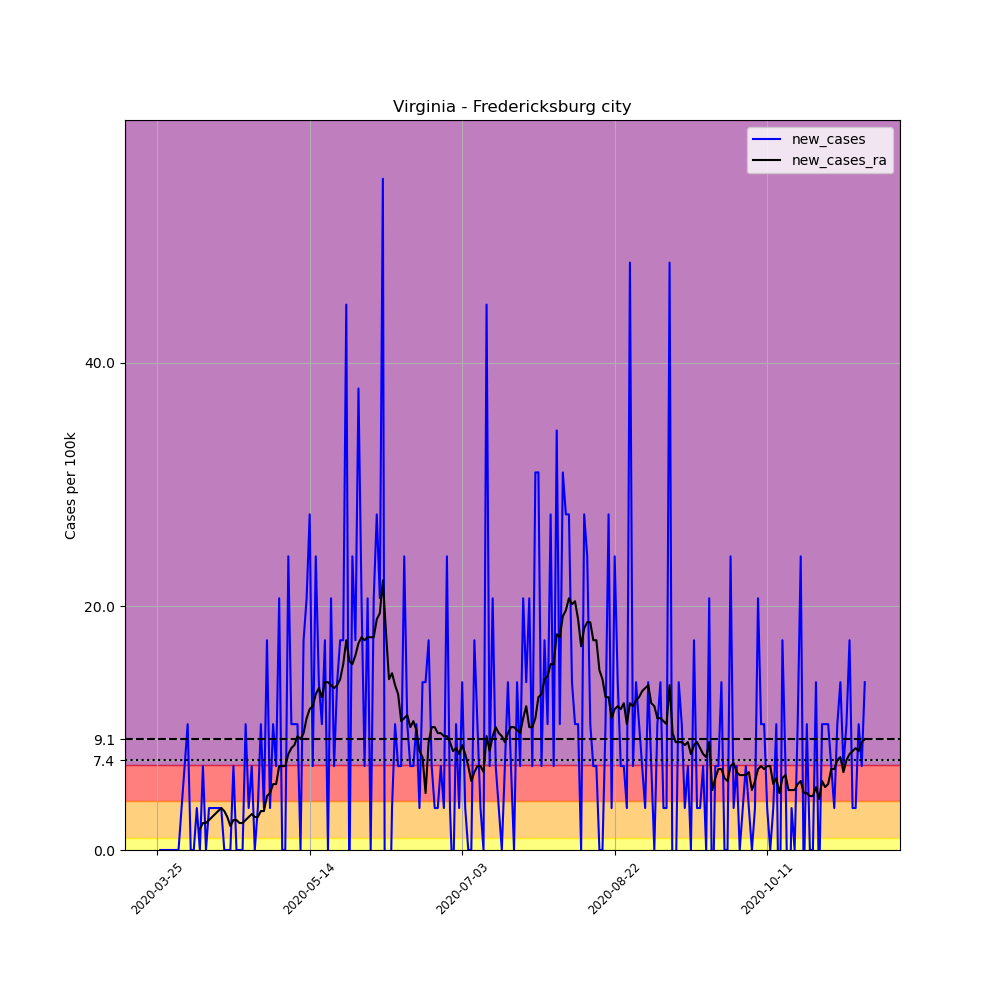

Source data for this figure (header and first rows):
, date, county, state, fips, cases, deaths, COUNTY, STNAME, CTYNAME, POPESTIMATE2019, per_100k, new_cases, new_cases_ra
356648, 2020-03-25, Fredericksburg city, Virginia, 51630, 1, 0, 630, Virginia, Fredericksburg city, 29036, 3.444, , 
356649, 2020-03-26, Fredericksburg city, Virginia, 51630, 1, 0, 630, Virginia, Fredericksburg city, 29036, 3.444, 0.0, 
356650, 2020-03-27, Fredericksburg city, Virginia, 51630, 1, 0, 630, Virginia, Fredericksburg city, 29036, 3.444, 0.0, 
356651, 2020-03-28, Fredericksburg city, Virginia, 51630, 1, 0, 630, Virginia, Fredericksburg city, 29036, 3.444, 0.0, 
356652, 2020-03-29, Fredericksburg city, Virginia, 51630, 1, 0, 630, Virginia, Fredericksburg city, 29036, 3.444, 0.0, 
356653, 2020-03-30, Fredericksburg city, Virginia, 51630, 1, 0, 630, Virginia, Fredericksburg city, 29036, 3.444, 0.0, 
356654, 2020-03-31, Fredericksburg city, Virginia, 51630, 1, 0, 630, Virginia, Fredericksburg city, 29036, 3.444, 0.0, 
356655, 2020-04-01, Fredericksburg city, Virginia, 51630, 1, 0, 630, Virginia, Fredericksburg city, 29036, 3.444, 0.0, 
356656, 2020-04-02, Fredericksburg city, Virginia, 51630, 2, 0, 630, Virginia, Fredericksburg city, 29036, 6.888, 3.444, 
356657, 2020-04-03, Fredericksburg city, Virginia, 51630, 4, 0, 630, Virginia, Fredericksburg city, 29036, 13.78, 6.888, 
356658, 2020-04-04, Fredericksburg city, Virginia, 51630, 7, 0, 630, Virginia, Fredericksburg city, 29036, 24.11, 10.33, 
356659, 2020-04-05, Fredericksburg city, Virginia, 51630, 7, 0, 630, Virginia, Fredericksburg city, 29036, 24.11, 0.0, 
356660, 2020-04-06, Fredericksburg city, Virginia, 51630, 7, 0, 630, Virginia, Fredericksburg city, 29036, 24.11, 0.0, 
356661, 2020-04-07, Fredericksburg city, Virginia, 51630, 8, 0, 630, Virginia, Fredericksburg city, 29036, 27.55, 3.444, 
356662, 2020-04-08, Fredericksburg city, Virginia, 51630, 8, 0, 630, Virginia, Fredericksburg city, 29036, 27.55, 0.0, 1.722
356663, 2020-04-09, Fredericksburg city, Virginia, 51630, 10, 0, 630, Virginia, Fredericksburg city, 29036, 34.44, 6.888, 2.214
356664, 2020-04-10, Fredericksburg city, Virginia, 51630, 10, 0, 630, Virginia, Fredericksburg city, 29036, 34.44, 0.0, 2.214
356665, 2020-04-11, Fredericksburg city, Virginia, 51630, 11, 0, 630, Virginia, Fredericksburg city, 29036, 37.88, 3.444, 2.46
356666, 2020-04-12, Fredericksburg city, Virginia, 51630, 12, 0, 630, Virginia, Fredericksburg city, 29036, 41.33, 3.444, 2.706
356667, 2020-04-13, Fredericksburg city, Virginia, 51630, 13, 0, 630, Virginia, Fredericksburg city, 29036, 44.77, 3.444, 2.952
356668, 2020-04-14, Fredericksburg city, Virginia, 51630, 14, 0, 630, Virginia, Fredericksburg city, 29036, 48.22, 3.444, 3.198
356669, 2020-04-15, Fredericksburg city, Virginia, 51630, 15, 0, 630, Virginia, Fredericksburg city, 29036, 51.66, 3.444, 3.444
356670, 2020-04-16, Fredericksburg city, Virginia, 51630, 15, 0, 630, Virginia, Fredericksburg city, 29036, 51.66, 0.0, 3.198
356671, 2020-04-17, Fredericksburg city, Virginia, 51630, 15, 0, 630, Virginia, Fredericksburg city, 29036, 51.66, 0.0, 2.706
356672, 2020-04-18, Fredericksburg city, Virginia, 51630, 15, 0, 630, Virginia, Fredericksburg city, 29036, 51.66, 0.0, 1.968
356673, 2020-04-19, Fredericksburg city, Virginia, 51630, 17, 0, 630, Virginia, Fredericksburg city, 29036, 58.55, 6.888, 2.46
356674, 2020-04-20, Fredericksburg city, Virginia, 51630, 17, 0, 630, Virginia, Fredericksburg city, 29036, 58.55, 0.0, 2.46
356675, 2020-04-21, Fredericksburg city, Virginia, 51630, 17, 0, 630, Virginia, Fredericksburg city, 29036, 58.55, 0.0, 2.214
356676, 2020-04-22, Fredericksburg city, Virginia, 51630, 17, 0, 630, Virginia, Fredericksburg city, 29036, 58.55, 0.0, 2.214
356677, 2020-04-23, Fredericksburg city, Virginia, 51630, 20, 0, 630, Virginia, Fredericksburg city, 29036, 68.88, 10.33, 2.46
356678, 2020-04-24, Fredericksburg city, Virginia, 51630, 21, 0, 630, Virginia, Fredericksburg city, 29036, 72.32, 3.444, 2.706
356679, 2020-04-25, Fredericksburg city, Virginia, 51630, 23, 0, 630, Virginia, Fredericksburg city, 29036, 79.21, 6.888, 2.952
356680, 2020-04-26, Fredericksburg city, Virginia, 51630, 23, 0, 630, Virginia, Fredericksburg city, 29036, 79.21, 0.0, 2.706
356681, 2020-04-27, Fredericksburg city, Virginia, 51630, 24, 0, 630, Virginia, Fredericksburg city, 29036, 82.66, 3.444, 2.706
356682, 2020-04-28, Fredericksburg city, Virginia, 51630, 27, 0, 630, Virginia, Fredericksburg city, 29036, 92.99, 10.33, 3.198
356683, 2020-04-29, Fredericksburg city, Virginia, 51630, 28, 0, 630, Virginia, Fredericksburg city, 29036, 96.43, 3.444, 3.198
356684, 2020-04-30, Fredericksburg city, Virginia, 51630, 33, 0, 630, Virginia, Fredericksburg city, 29036, 113.7, 17.22, 4.428
356685, 2020-05-01, Fredericksburg city, Virginia, 51630, 34, 0, 630, Virginia, Fredericksburg city, 29036, 117.1, 3.444, 4.674
356686, 2020-05-02, Fredericksburg city, Virginia, 51630, 37, 0, 630, Virginia, Fredericksburg city, 29036, 127.4, 10.33, 5.412
356687, 2020-05-03, Fredericksburg city, Virginia, 51630, 39, 0, 630, Virginia, Fredericksburg city, 29036, 134.3, 6.888, 5.412
356688, 2020-05-04, Fredericksburg city, Virginia, 51630, 45, 0, 630, Virginia, Fredericksburg city, 29036, 155, 20.66, 6.888
356689, 2020-05-05, Fredericksburg city, Virginia, 51630, 45, 0, 630, Virginia, Fredericksburg city, 29036, 155, 0.0, 6.888
356690, 2020-05-06, Fredericksburg city, Virginia, 51630, 45, 0, 630, Virginia, Fredericksburg city, 29036, 155, 0.0, 6.888
356691, 2020-05-07, Fredericksburg city, Virginia, 51630, 52, 0, 630, Virginia, Fredericksburg city, 29036, 179.1, 24.11, 7.872
356692, 2020-05-08, Fredericksburg city, Virginia, 51630, 55, 0, 630, Virginia, Fredericksburg city, 29036, 189.4, 10.33, 8.364
356693, 2020-05-09, Fredericksburg city, Virginia, 51630, 58, 0, 630, Virginia, Fredericksburg city, 29036, 199.8, 10.33, 8.61
356694, 2020-05-10, Fredericksburg city, Virginia, 51630, 61, 0, 630, Virginia, Fredericksburg city, 29036, 210.1, 10.33, 9.348
356695, 2020-05-11, Fredericksburg city, Virginia, 51630, 61, 0, 630, Virginia, Fredericksburg city, 29036, 210.1, 0.0, 9.102
356696, 2020-05-12, Fredericksburg city, Virginia, 51630, 66, 0, 630, Virginia, Fredericksburg city, 29036, 227.3, 17.22, 9.594
356697, 2020-05-13, Fredericksburg city, Virginia, 51630, 72, 0, 630, Virginia, Fredericksburg city, 29036, 248, 20.66, 10.82
356698, 2020-05-14, Fredericksburg city, Virginia, 51630, 80, 0, 630, Virginia, Fredericksburg city, 29036, 275.5, 27.55, 11.56
356699, 2020-05-15, Fredericksburg city, Virginia, 51630, 82, 0, 630, Virginia, Fredericksburg city, 29036, 282.4, 6.888, 11.81
356700, 2020-05-16, Fredericksburg city, Virginia, 51630, 89, 0, 630, Virginia, Fredericksburg city, 29036, 306.5, 24.11, 12.79
356701, 2020-05-17, Fredericksburg city, Virginia, 51630, 93, 0, 630, Virginia, Fredericksburg city, 29036, 320.3, 13.78, 13.28
356702, 2020-05-18, Fredericksburg city, Virginia, 51630, 96, 0, 630, Virginia, Fredericksburg city, 29036, 330.6, 10.33, 12.55
356703, 2020-05-19, Fredericksburg city, Virginia, 51630, 101, 0, 630, Virginia, Fredericksburg city, 29036, 347.8, 17.22, 13.78
356704, 2020-05-20, Fredericksburg city, Virginia, 51630, 101, 0, 630, Virginia, Fredericksburg city, 29036, 347.8, 0.0, 13.78
356705, 2020-05-21, Fredericksburg city, Virginia, 51630, 107, 0, 630, Virginia, Fredericksburg city, 29036, 368.5, 20.66, 13.53
356706, 2020-05-22, Fredericksburg city, Virginia, 51630, 109, 0, 630, Virginia, Fredericksburg city, 29036, 375.4, 6.888, 13.28
356707, 2020-05-23, Fredericksburg city, Virginia, 51630, 113, 0, 630, Virginia, Fredericksburg city, 29036, 389.2, 13.78, 13.53
... 173 more rows
